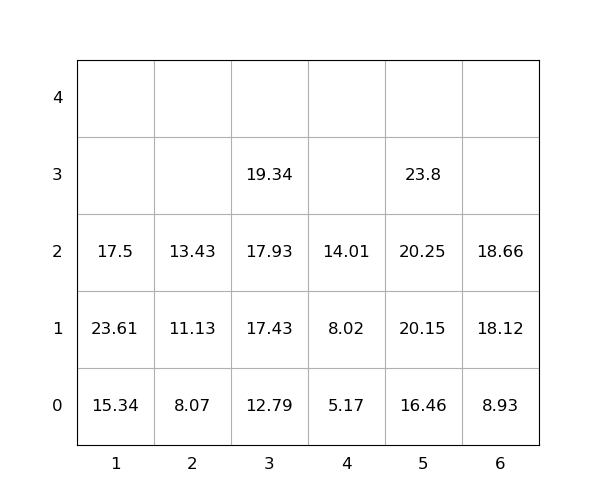

The data file committed next to this chart (first rows):
idx, loc_x, loc_y, loc_z, weight, group, score, seq, reloc, size(ft)
1, 4, 0, 0, 5.17, 0, 5.17, 0, 0, 20
2, 5, 0, 0, 16.46, 0, 16.46, 0, 0, 20
3, 6, 0, 0, 8.93, 0, 8.93, 0, 0, 20
4, 2, 0, 0, 8.07, 0, 8.07, 0, 0, 20
5, 5, 0, 1, 20.15, 0, 20.15, 0, 0, 20
6, 1, 0, 0, 15.34, 0, 15.34, 0, 0, 20
7, 1, 0, 1, 23.61, 0, 23.61, 0, 1.0, 20
8, 6, 0, 1, 18.12, 0, 18.12, 1, 0, 20
9, 5, 0, 2, 20.25, 0, 20.25, 2, 0, 20
10, 3, 0, 0, 12.79, 0, 12.79, 3, 0, 20
11, 3, 0, 1, 17.43, 0, 17.43, 4, 0, 20
12, 3, 0, 2, 17.93, 0, 17.93, 5, 0, 20
13, 3, 0, 3, 19.34, 0, 19.34, 6, 0, 20
14, 6, 0, 2, 18.66, 0, 18.66, 7, 0, 20
15, 1, 0, 2, 17.5, 0, 17.5, 8, 1.0, 20
16, 5, 0, 3, 23.8, 0, 23.8, 9, 0, 20
17, 2, 0, 1, 11.13, 0, 11.13, 10, 0, 20
18, 2, 0, 2, 13.43, 0, 13.43, 11, 0, 20
19, 4, 0, 1, 8.02, 0, 8.02, 12, 0, 20
20, 4, 0, 2, 14.01, 0, 14.01, 13, 0, 20
